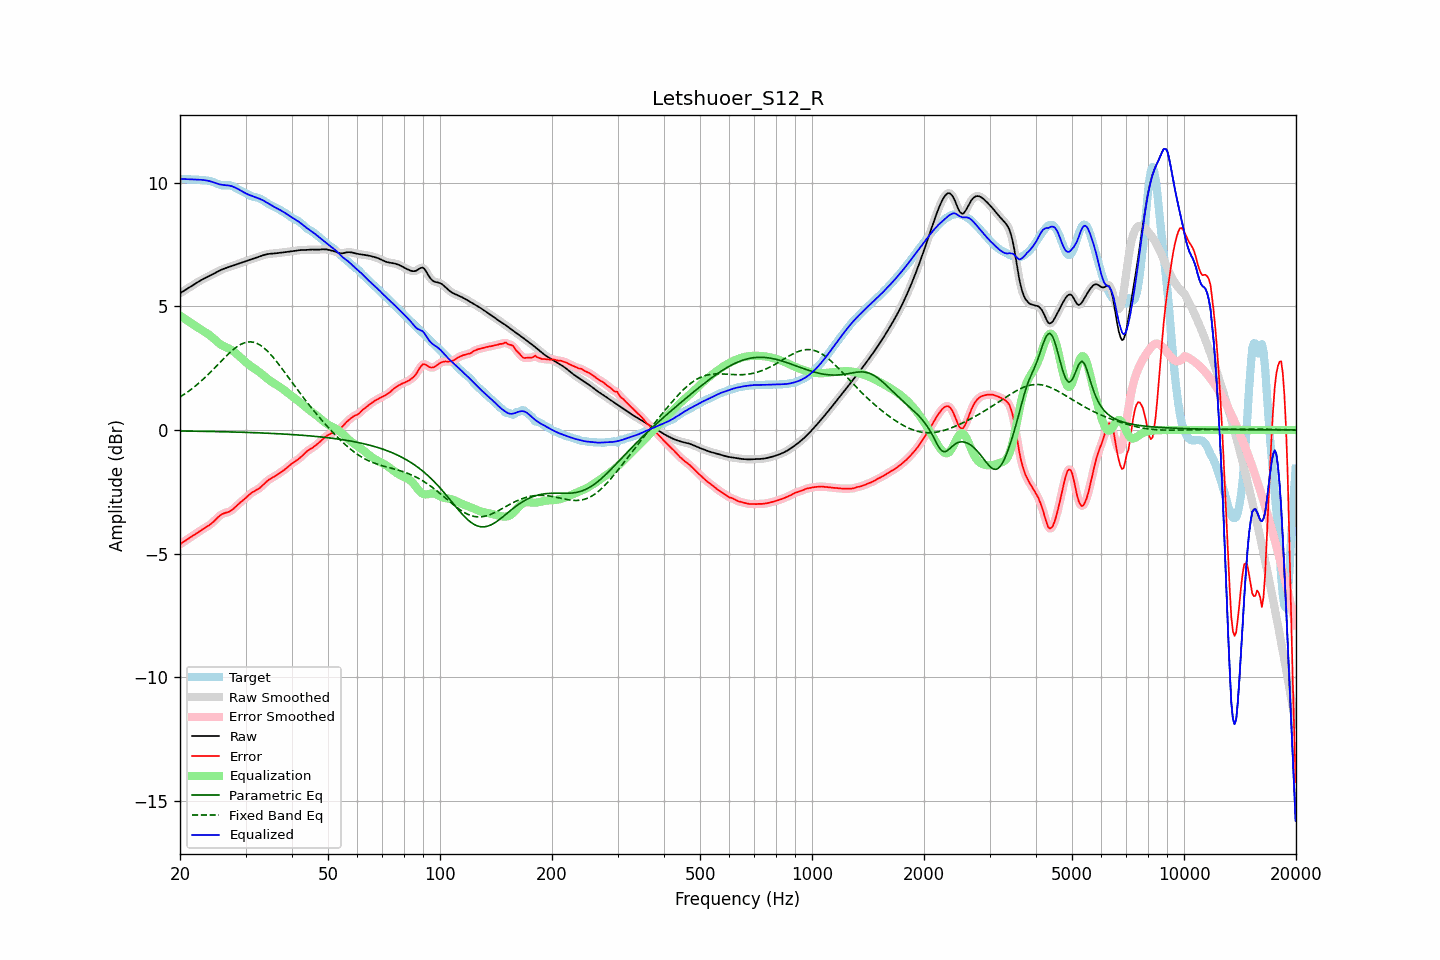

Values plotted in this chart, from the file beside it:
frequency, raw, error, smoothed, error_smoothed, equalization, parametric_eq, fixed_band_eq, equalized_raw, equalized_smoothed, target
20.00, 5.52, -4.62, 5.52, -4.62, 4.62, -0.04, 1.33, 10.14, 10.14, 10.14
20.20, 5.56, -4.58, 5.56, -4.58, 4.58, -0.04, 1.37, 10.14, 10.14, 10.14
20.40, 5.61, -4.53, 5.61, -4.53, 4.53, -0.04, 1.41, 10.14, 10.14, 10.14
20.61, 5.65, -4.49, 5.65, -4.49, 4.49, -0.04, 1.46, 10.14, 10.14, 10.14
20.81, 5.69, -4.45, 5.69, -4.45, 4.45, -0.05, 1.50, 10.13, 10.13, 10.13
21.02, 5.73, -4.41, 5.73, -4.41, 4.40, -0.05, 1.55, 10.13, 10.13, 10.13
21.23, 5.77, -4.36, 5.77, -4.36, 4.36, -0.05, 1.59, 10.13, 10.13, 10.13
21.44, 5.81, -4.32, 5.81, -4.32, 4.32, -0.05, 1.64, 10.13, 10.13, 10.13
21.66, 5.85, -4.28, 5.85, -4.28, 4.27, -0.05, 1.69, 10.12, 10.12, 10.12
21.87, 5.89, -4.23, 5.89, -4.23, 4.23, -0.05, 1.75, 10.12, 10.12, 10.12
22.09, 5.93, -4.19, 5.93, -4.19, 4.19, -0.05, 1.80, 10.12, 10.12, 10.12
22.31, 5.97, -4.14, 5.97, -4.14, 4.14, -0.05, 1.85, 10.12, 10.12, 10.12
22.54, 6.01, -4.10, 6.01, -4.10, 4.10, -0.05, 1.91, 10.11, 10.11, 10.11
22.76, 6.05, -4.06, 6.05, -4.06, 4.06, -0.05, 1.97, 10.11, 10.11, 10.11
22.99, 6.08, -4.01, 6.08, -4.02, 4.02, -0.06, 2.03, 10.10, 10.10, 10.10
23.22, 6.12, -3.98, 6.12, -3.98, 3.98, -0.06, 2.09, 10.10, 10.10, 10.09
23.45, 6.15, -3.94, 6.15, -3.94, 3.94, -0.06, 2.15, 10.09, 10.09, 10.09
23.69, 6.18, -3.90, 6.18, -3.90, 3.90, -0.06, 2.21, 10.08, 10.08, 10.08
23.92, 6.21, -3.86, 6.21, -3.86, 3.85, -0.06, 2.27, 10.06, 10.06, 10.07
24.16, 6.24, -3.81, 6.24, -3.81, 3.80, -0.06, 2.34, 10.04, 10.04, 10.05
24.40, 6.28, -3.76, 6.28, -3.76, 3.75, -0.06, 2.40, 10.02, 10.02, 10.04
24.65, 6.31, -3.70, 6.31, -3.70, 3.69, -0.06, 2.47, 10.00, 10.00, 10.01
24.89, 6.35, -3.63, 6.35, -3.63, 3.63, -0.07, 2.54, 9.98, 9.98, 9.98
25.14, 6.38, -3.57, 6.38, -3.57, 3.57, -0.07, 2.60, 9.96, 9.96, 9.95
25.39, 6.42, -3.51, 6.42, -3.51, 3.52, -0.07, 2.67, 9.94, 9.94, 9.93
25.65, 6.45, -3.45, 6.45, -3.45, 3.47, -0.07, 2.74, 9.92, 9.92, 9.90
25.91, 6.48, -3.41, 6.48, -3.41, 3.43, -0.07, 2.81, 9.91, 9.91, 9.89
26.16, 6.51, -3.38, 6.51, -3.38, 3.39, -0.07, 2.87, 9.90, 9.90, 9.88
26.43, 6.53, -3.35, 6.53, -3.35, 3.36, -0.07, 2.94, 9.89, 9.89, 9.89
26.69, 6.55, -3.34, 6.55, -3.34, 3.33, -0.08, 3.00, 9.89, 9.89, 9.89
26.96, 6.58, -3.32, 6.58, -3.32, 3.30, -0.08, 3.07, 9.88, 9.88, 9.89
27.23, 6.60, -3.29, 6.60, -3.29, 3.27, -0.08, 3.13, 9.87, 9.87, 9.89
27.50, 6.62, -3.25, 6.62, -3.25, 3.23, -0.08, 3.19, 9.85, 9.85, 9.87
27.77, 6.64, -3.20, 6.64, -3.20, 3.19, -0.08, 3.24, 9.83, 9.83, 9.84
28.05, 6.67, -3.14, 6.66, -3.14, 3.14, -0.08, 3.29, 9.81, 9.81, 9.81
28.33, 6.69, -3.08, 6.69, -3.08, 3.09, -0.09, 3.34, 9.77, 9.77, 9.77
28.62, 6.71, -3.02, 6.71, -3.02, 3.03, -0.09, 3.39, 9.74, 9.74, 9.73
28.90, 6.73, -2.96, 6.73, -2.96, 2.97, -0.09, 3.43, 9.70, 9.70, 9.69
29.19, 6.75, -2.91, 6.75, -2.91, 2.91, -0.09, 3.47, 9.66, 9.66, 9.66
29.48, 6.78, -2.85, 6.78, -2.85, 2.85, -0.09, 3.49, 9.63, 9.63, 9.63
29.78, 6.80, -2.80, 6.80, -2.80, 2.79, -0.10, 3.52, 9.59, 9.59, 9.60
30.08, 6.82, -2.74, 6.82, -2.74, 2.74, -0.10, 3.54, 9.56, 9.56, 9.56
30.38, 6.84, -2.68, 6.84, -2.68, 2.68, -0.10, 3.55, 9.53, 9.53, 9.53
30.68, 6.87, -2.62, 6.87, -2.62, 2.63, -0.10, 3.56, 9.50, 9.50, 9.49
30.99, 6.89, -2.57, 6.89, -2.57, 2.58, -0.11, 3.56, 9.47, 9.47, 9.46
31.30, 6.91, -2.52, 6.91, -2.52, 2.54, -0.11, 3.55, 9.45, 9.45, 9.44
31.61, 6.94, -2.48, 6.94, -2.48, 2.49, -0.11, 3.54, 9.43, 9.43, 9.42
31.93, 6.96, -2.45, 6.96, -2.45, 2.45, -0.11, 3.52, 9.40, 9.40, 9.40
32.24, 6.98, -2.41, 6.98, -2.41, 2.40, -0.11, 3.49, 9.38, 9.38, 9.39
32.57, 7.00, -2.37, 7.00, -2.37, 2.36, -0.12, 3.46, 9.36, 9.36, 9.37
32.89, 7.02, -2.32, 7.02, -2.32, 2.31, -0.12, 3.42, 9.33, 9.33, 9.34
33.22, 7.04, -2.26, 7.04, -2.26, 2.25, -0.12, 3.38, 9.30, 9.30, 9.31
33.55, 7.07, -2.20, 7.07, -2.20, 2.20, -0.13, 3.33, 9.27, 9.27, 9.27
33.89, 7.08, -2.14, 7.08, -2.14, 2.14, -0.13, 3.27, 9.23, 9.23, 9.22
34.23, 7.10, -2.08, 7.10, -2.08, 2.09, -0.13, 3.21, 9.19, 9.19, 9.18
34.57, 7.11, -2.02, 7.11, -2.03, 2.04, -0.13, 3.15, 9.15, 9.15, 9.14
34.92, 7.12, -1.98, 7.12, -1.98, 1.99, -0.14, 3.08, 9.11, 9.11, 9.10
35.27, 7.13, -1.94, 7.13, -1.94, 1.94, -0.14, 3.01, 9.07, 9.07, 9.07
35.62, 7.13, -1.91, 7.13, -1.91, 1.90, -0.14, 2.93, 9.03, 9.03, 9.04
35.97, 7.14, -1.87, 7.14, -1.87, 1.86, -0.15, 2.85, 9.00, 9.00, 9.01
... 635 more rows
